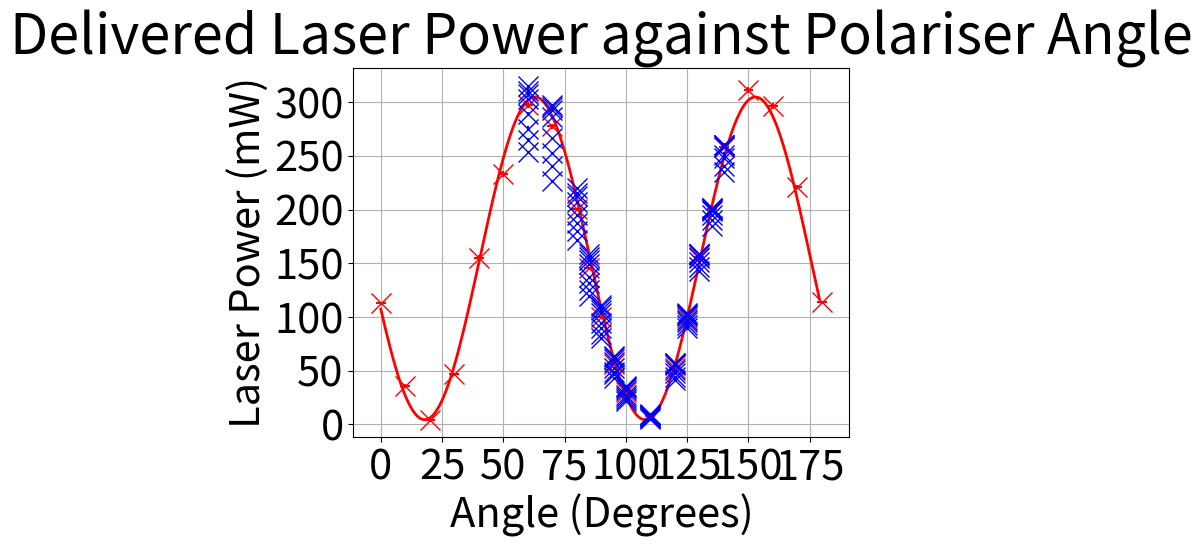

Reproduce this figure in Python.
import numpy as np
import matplotlib.pyplot as plt
import scipy.optimize as spo

angle = [0,10,20,30,40,50,60,70,80,90,100,110,120,130,140,150,160,170,180,85,95,125,135]
ang_err = 23*[2]
power = [112.6,35.3,3.54,46.8,155.2,233.2,297.1,277.4,200.6,100.3,29.80,7.97,52.2,156.2,258.1,311.5,296.6,220.9,113.6,145.1,56.1,99.4,200.4]         
p_err = [1,2,0.2,0.02,2,3,3,2,1,0.6,0.8,0.02,0.5,0.9,2,3,3,2,1,0.3,0.4,0.5,0.9]

xx = np.arange(0,180,1)

### At certain angles, plot what the power changes to fro changing the voltage across the pockel cell

## 60 Degrees ##

pcell_voltage60 = [0,-50,-100,-150,-192,50,100,150,192]
angle60 = 9*[60]
power60 = [297.1,302.7,307.2,310.4,315.3, 289.1,275.4,264.5,253.6]
p60_err = [2,1,2,3,1,2,2,2,1]


## 70 Degrees ##

pcell_voltage70 = [0,-50,-100,-150,-192,50,100,150,192]
angle70 = 9*[70]
power70 = [277.4,286.3,292.3,295.8,297.1,266.7,253.0,240.1,226.8]
p70_err = [1,1,1,1,1,0.7,1,1,1]


## 80 Degrees ##

pcell_voltage80 = [0,-50,-100,-150,-192,50,100,150,192]
angle80 = 9*[80]
power80 = [200.6,207.3,212.5,215.6,219.8,195.0,187.7,180.2,171.6]
p80_err = [0.8,0.9,0.8,0.8,0.8,0.9,0.7,0.7,0.8]


## 85 Degrees ##

pcell_voltage85 = [0,-50,-100,-150,-192,50,100,150,192]
angle85 = 9*[85]
power85 = [145.1,149.3,152.7,155.5,158.3,137.1,131.2,124.7,119.3]
p85_err = [0.3,0.9,0.7,0.6,0.5,1,0.8,0.6,0.3]


##  90 Degrees ##

pcell_voltage90 = [0,-50,-100,-150,-192,50,100,150,192]
angle90 = 9*[90]
power90 = [100.3,103.6,106.8,109.3,111.3,94.1,89.7,84.0,80.0]
p90_err = [0.4,0.5,0.4,0.8,0.8,0.8,0.5,0.8,0.6]


##  95 Degrees ##

pcell_voltage95 = [0,-50,-100,-150,-192,50,100,150,192]
angle95 = 9*[95]
power95 = [56.1,58.3,60.6,62.6,64.0,52.1,49.1,46.5,43.3]
p95_err = [0.4,0.5,0.5,0.7,0.9,1,0.5,0.7,0.7]

##  100 Degrees ##

pcell_voltage100 = [0,-50,-100,-150,-192,50,100,150,192]
angle100 = 9*[100]
power100 = [29.80,31.6,33.3,34.65,35.9,27.3,25.4,23.4,21.8]
p100_err = [0.2,0.2,0.3,0.2,0.3,0.3,0.2,0.3,0.3]


##  110 Degrees ##

pcell_voltage110 = [0,-50,-100,-150,-192,50,100,150,192]
angle110 = 9*[110]
power110 = [7.97,7.21,6.51,5.75,5.20,7.88,8.31,9.09,8.73]
p110_err = [0.07,0.07,0.09,0.06,0.06,0.09,0.1,0.1,0.1]


##  120 Degrees ##

pcell_voltage120 = [0,-50,-100,-150,-192,50,100,150,192]
angle120 = 9*[120]
power120 = [52.2,50.3,47.3,43.8,40.9,54.8,56.0,56.7,57.0]
p120_err = [0.9,0.3,0.5,0.8,0.4,0.6,0.3,0.2,0.3]


##  125 Degrees ##

pcell_voltage125 = [0,-50,-100,-150,-192,50,100,150,192]
angle125 = 9*[125]
power125 = [99.4,97.3,94.9,92.4,89.7,101.1,102.1,102.6,103.5]
p125_err = [0.5,0.7,0.5,0.3,0.6,0.4,0.5,0.5,0.8]


##  130 Degrees ##

pcell_voltage130 = [0,-50,-100,-150,-192,50,100,150,192]
angle130 = 9*[130]
power130 = [156.2,154.4,151.3,146.8,143.1,157.4,158.4,158.5,158.7]
p130_err = [0.9,1,0.7,0.8,0.7,0.6,0.9,0.6,0.6]


##  135 Degrees ##

pcell_voltage135 = [0,-50,-100,-150,-192,50,100,150,192]
angle135 = 9*[135]
power135 = [200.4,198.5,195.1,190,184.3,201.8,201.7,200.9,199.6]
p135_err = [0.9,1,0.5,0.6,0.5,0.6,0.8,0.4,1]


##  140 Degrees ##

pcell_voltage140 = [0,-50,-100,-150,-192,50,100,150,192]
angle140 = 9*[140]
power140 = [258.1,251.2,247.6,240.9,234.8,260,260.2,258.2,259.7]
p140_err = [1,2,1,1,1,1,2,1,0.9]





def cossquared(x,a,b,c,d):  #a is 2x, 3x etc  #b is phase shift   #c scale factor   #d is y shift 
    cssq = (np.cos((a*x*2*np.pi/360) + (b*np.pi/180)))**2
    return (c*cssq)+d

p=[2, -120, 315, 5] #a is 2x, 3x etc  #b is phase shift   #c scale factor   #d is y shift 
fit,cov=spo.curve_fit(cossquared, angle, power, p)
print(*fit)
plt.plot(xx, cossquared(xx, *fit), color='red', linewidth = 2)



#plt.plot(angle,power, 'bx')
plt.title('Delivered Laser Power against Polariser Angle', fontsize = 40)
plt.errorbar(angle, power, xerr = ang_err, yerr=p_err, fmt='x', color='red', markersize = 15)
plt.errorbar(angle60[1:], power60[1:], yerr=p60_err[1:], fmt = 'x', color = 'blue', markersize = 15)
plt.errorbar(angle70[1:], power70[1:], yerr=p70_err[1:], fmt = 'x', color = 'blue', markersize = 15)
plt.errorbar(angle80[1:], power80[1:], yerr=p80_err[1:], fmt = 'x', color = 'blue', markersize = 15)
plt.errorbar(angle85[1:], power85[1:], yerr=p85_err[1:], fmt = 'x', color = 'blue', markersize = 15)
plt.errorbar(angle90[1:], power90[1:], yerr=p90_err[1:], fmt = 'x', color = 'blue', markersize = 15)
plt.errorbar(angle95[1:], power95[1:], yerr=p95_err[1:], fmt = 'x', color = 'blue', markersize = 15)
plt.errorbar(angle100[1:], power100[1:], yerr=p100_err[1:], fmt = 'x', color = 'blue', markersize = 15)
plt.errorbar(angle110[1:], power110[1:], yerr=p110_err[1:], fmt = 'x', color = 'blue', markersize = 15)
plt.errorbar(angle120[1:], power120[1:], yerr=p120_err[1:], fmt = 'x', color = 'blue', markersize = 15)
plt.errorbar(angle125[1:], power125[1:], yerr=p125_err[1:], fmt = 'x', color = 'blue', markersize = 15)
plt.errorbar(angle130[1:], power130[1:], yerr=p130_err[1:], fmt = 'x', color = 'blue', markersize = 15)
plt.errorbar(angle135[1:], power135[1:], yerr=p135_err[1:], fmt = 'x', color = 'blue', markersize = 15)
plt.errorbar(angle140[1:], power140[1:], yerr=p140_err[1:], fmt = 'x', color = 'blue', markersize = 15)

plt.grid()
plt.xlabel('Angle (Degrees)', fontsize = 30)
plt.ylabel('Laser Power (mW)', fontsize = 30)
plt.xticks(fontsize = 30)
plt.yticks(fontsize = 30)
plt.show()

